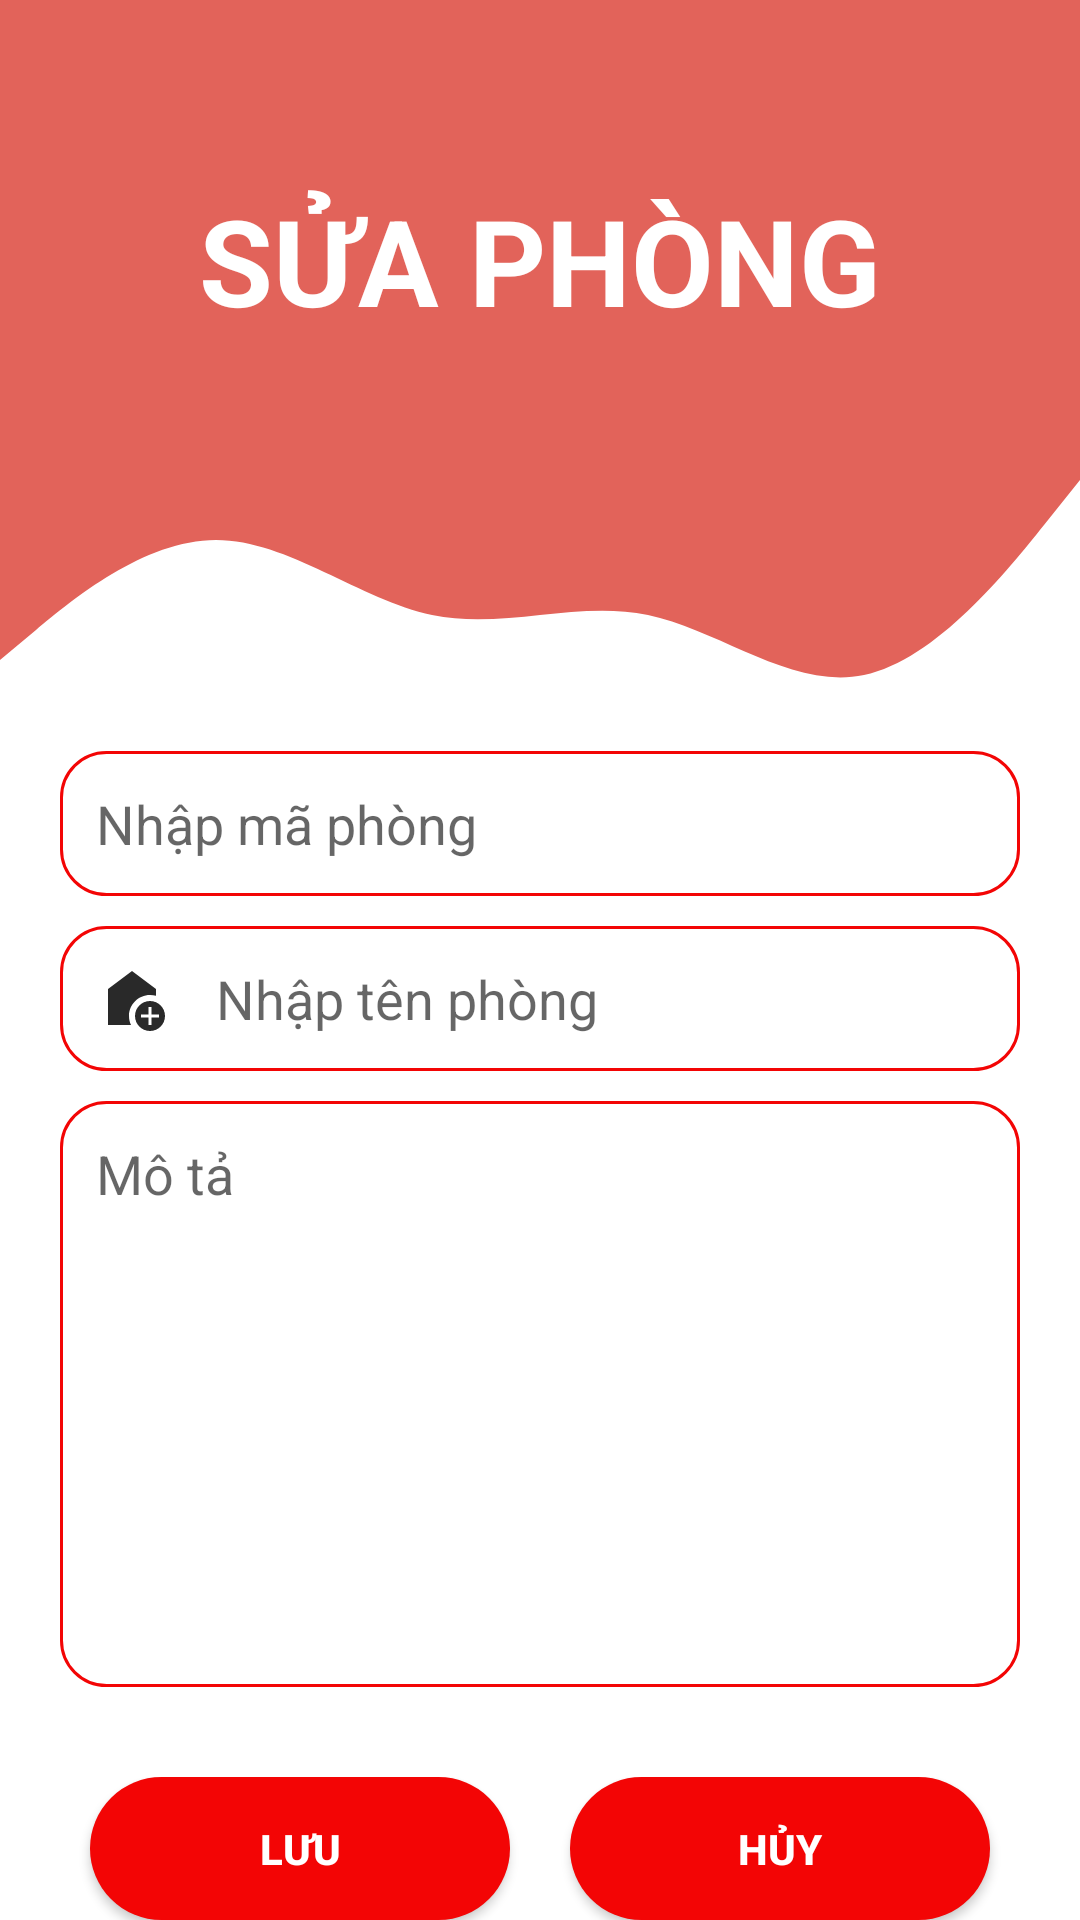

The Android layout XML behind this screen, and the referenced resources:
<!-- AndroidManifest.xml: application theme Theme.BLT -->
<!-- res/layout/activity_suaphong.xml -->
<?xml version="1.0" encoding="utf-8"?>
<LinearLayout xmlns:android="http://schemas.android.com/apk/res/android"
    xmlns:app="http://schemas.android.com/apk/res-auto"
    xmlns:tools="http://schemas.android.com/tools"
    android:layout_width="match_parent"
    android:layout_height="match_parent"
    android:id="@+id/linearLayout_SuaPhong"
    android:background="@color/white"
    android:orientation="vertical"
    tools:context=".SuaPhong">

    <FrameLayout
        android:layout_width="match_parent"
        android:layout_height="wrap_content">

        <View
            android:id="@+id/topView"
            android:layout_width="match_parent"
            android:layout_height="150dp"
            android:background="@color/background_load"
            app:layout_constraintEnd_toEndOf="parent"
            app:layout_constraintStart_toStartOf="parent"
            app:layout_constraintTop_toTopOf="parent" />

        <TextView
            android:id="@+id/edit_TaiKhoanDK"
            android:layout_width="match_parent"
            android:layout_height="wrap_content"
            android:gravity="center"
            android:text="@string/txt_SuaPhong"
            android:textColor="@android:color/white"
            android:textSize="40sp"
            android:textStyle="bold"
            android:layout_marginTop="60dp"/>

    </FrameLayout>
    <View
        android:id="@+id/view5"
        android:layout_width="match_parent"
        android:layout_height="100dp"
        android:background="@drawable/wave"
        app:layout_constraintEnd_toEndOf="parent"
        app:layout_constraintStart_toStartOf="parent"
        app:layout_constraintTop_toBottomOf="@+id/topView" />
    <LinearLayout
        android:id="@+id/linear_SuaPhong1"
        android:layout_width="match_parent"
        android:layout_height="wrap_content"
        android:orientation="vertical"
        android:layout_marginTop="-20dp"
        android:paddingLeft="20dp"
        android:paddingRight="20dp"
        android:paddingTop="20dp">

        <EditText
            android:id="@+id/edit_SuaMaPhong"
            android:layout_width="match_parent"
            android:layout_height="wrap_content"
            android:background="@drawable/boderedit"
            android:ems="10"
            android:hint="@string/edit_MaPhongThem"
            android:inputType="textPersonName"
            android:padding="12dp"
            android:layout_marginBottom="10dp"
            android:scrollHorizontally="true"
            android:focusable="false"

            android:drawableStart="@drawable/baseline_lock_24"
            android:drawablePadding="16dp"/>


        <EditText
            android:id="@+id/edit_SuaTenPhong"
            android:layout_width="match_parent"
            android:layout_height="wrap_content"
            android:background="@drawable/boderedit"
            android:ems="10"
            android:hint="@string/edit_TenPhongthem"
            android:inputType="textPersonName"
            android:padding="12dp"
            android:scrollHorizontally="true"
            android:drawableStart="@drawable/baseline_add_home_24"
            android:drawablePadding="16dp"/>
        <EditText
            android:id="@+id/edit_SuaMotaPhong"
            android:layout_width="match_parent"
            android:layout_height="wrap_content"
            android:background="@drawable/boderedit"
            android:ems="10"
            android:hint="@string/mota"
            android:inputType="textMultiLine"
            android:lines="8"
            android:padding="12dp"
            android:scrollHorizontally="true"
            android:layout_marginTop="10dp"
            android:gravity="top|left"
            android:maxLines="15"/>

        <LinearLayout
            android:layout_width="match_parent"
            android:layout_height="wrap_content"
            android:layout_marginTop="30dp"
            android:orientation="horizontal"
            android:weightSum="2">

            <Button
                android:id="@+id/btn_LuuSuaPhong"
                android:layout_width="match_parent"
                android:layout_height="wrap_content"
                android:layout_marginLeft="10dp"
                android:layout_marginRight="10dp"
                android:layout_weight="1"
                android:background="@drawable/boderthongke"
                android:text="@string/btn_ThemDuAn"
                android:textColor="#FFFFFF"
                android:textStyle="bold" />

            <Button
                android:id="@+id/btn_HuySuaPhong"
                android:layout_width="match_parent"
                android:layout_height="wrap_content"
                android:layout_marginLeft="10dp"
                android:layout_marginRight="10dp"
                android:layout_weight="1"
                android:background="@drawable/boderthongke"
                android:text="@string/btn_HuyDuAn"
                android:textColor="#FFFFFF"
                android:textStyle="bold" />
        </LinearLayout>

    </LinearLayout>

    <LinearLayout
        android:layout_width="wrap_content"
        android:layout_height="wrap_content">
        <ImageView
            android:id="@+id/circle1"
            android:layout_width="134dp"
            android:layout_height="134dp"
            android:layout_alignParentBottom="true"
            android:layout_marginLeft="-90dp"
            android:layout_marginBottom="100dp"
            android:src="@drawable/boderthongke" />

        <ImageView
            android:id="@+id/circle2"
            android:layout_width="182dp"
            android:layout_height="182dp"
            android:layout_alignParentBottom="true"
            android:src="@drawable/boderthongke"
            android:layout_marginLeft="280dp"/>

    </LinearLayout>

</LinearLayout>
<!-- resources referenced by this layout -->
<resources>
  <color name="background_load">#E2635A</color>
  <color name="white">#FFFFFF</color>
  <!-- drawable baseline_add_home_24 (drawable) -->
  <vector android:height="24dp" android:tint="#292929"
      android:viewportHeight="24" android:viewportWidth="24"
      android:width="24dp" xmlns:android="http://schemas.android.com/apk/res/android">
      <path android:fillColor="@android:color/white" android:pathData="M18,11c0.7,0 1.37,0.1 2,0.29V9l-8,-6L4,9v12h7.68C11.25,20.09 11,19.08 11,18C11,14.13 14.13,11 18,11z"/>
      <path android:fillColor="@android:color/white" android:pathData="M18,13c-2.76,0 -5,2.24 -5,5s2.24,5 5,5s5,-2.24 5,-5S20.76,13 18,13zM21,18.5h-2.5V21h-1v-2.5H15v-1h2.5V15h1v2.5H21V18.5z"/>
  </vector>
  <!-- drawable boderedit (drawable-v24) -->
  <?xml version="1.0" encoding="utf-8"?>
  <shape android:shape="rectangle" xmlns:android="http://schemas.android.com/apk/res/android">
      <stroke android:color="@color/red"
          android:width="1dp" />
      <corners android:radius="15dp"/>
      <size android:height="20dp"/>
  </shape>
  <!-- drawable boderthongke (drawable) -->
  <?xml version="1.0" encoding="utf-8"?>
  <selector xmlns:android="http://schemas.android.com/apk/res/android">
      <item>
          <shape android:shape="rectangle">
              <solid android:color="@color/red"></solid>
              <corners android:radius="500dp" />
          </shape>
      </item>
  </selector>
  <!-- drawable wave (drawable-v24) -->
  <vector xmlns:android="http://schemas.android.com/apk/res/android"
      android:width="1440dp"
      android:height="320dp"
      android:viewportWidth="1440"
      android:viewportHeight="320">
    <path
        android:pathData="M0,224L48,192C96,160 192,96 288,96C384,96 480,160 576,176C672,192 768,160 864,176C960,192 1056,256 1152,240C1248,224 1344,128 1392,80L1440,32L1440,0L1392,0C1344,0 1248,0 1152,0C1056,0 960,0 864,0C768,0 672,0 576,0C480,0 384,0 288,0C192,0 96,0 48,0L0,0Z"
        android:fillColor="@color/background_load"
        android:fillAlpha="1"/>
  </vector>
  <string name="btn_HuyDuAn">Hủy</string>
  <string name="btn_ThemDuAn">Lưu</string>
  <string name="edit_MaPhongThem">Nhập mã phòng</string>
  <string name="edit_TenPhongthem">Nhập tên phòng</string>
  <string name="mota">Mô tả</string>
  <string name="txt_SuaPhong">SỬA PHÒNG</string>
  <style name="Theme.BLT" parent="Theme.AppCompat.DayNight.NoActionBar">
          
          <item name="colorOnPrimary">@color/white</item>
          
          <item name="colorOnSecondary">@color/black</item>
          
          <item name="android:statusBarColor" tools:targetApi="l">?attr/colorPrimaryVariant</item>
          
      </style>
  <color name="red">#F30505</color>
  <color name="black">#000000</color>
</resources>
